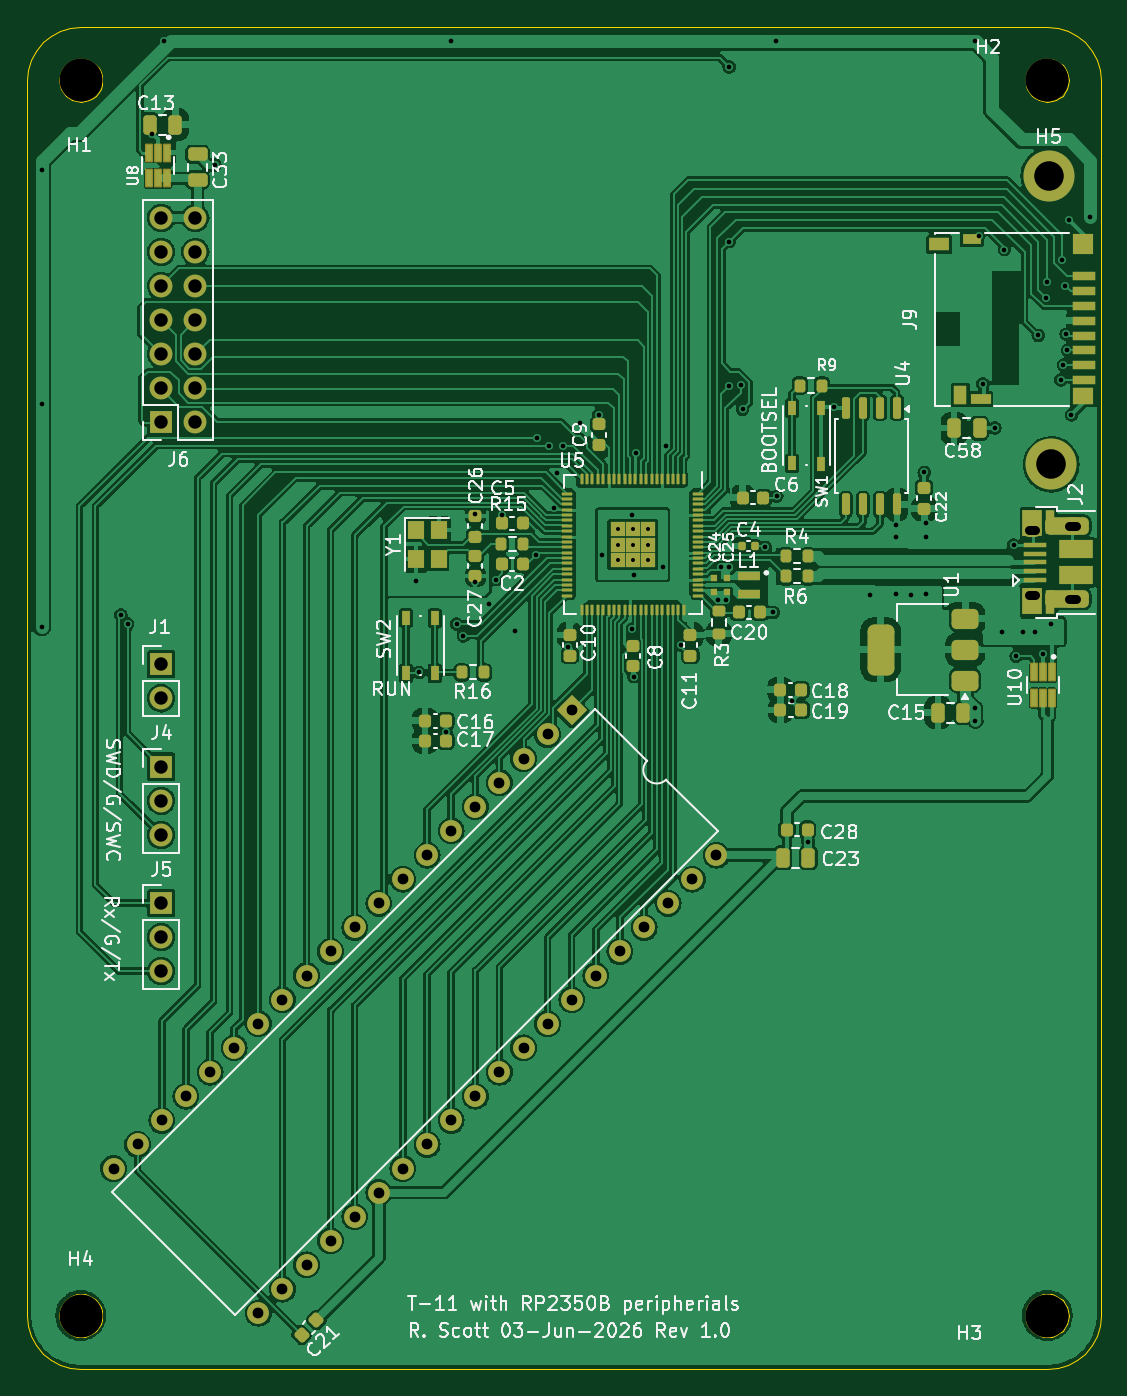
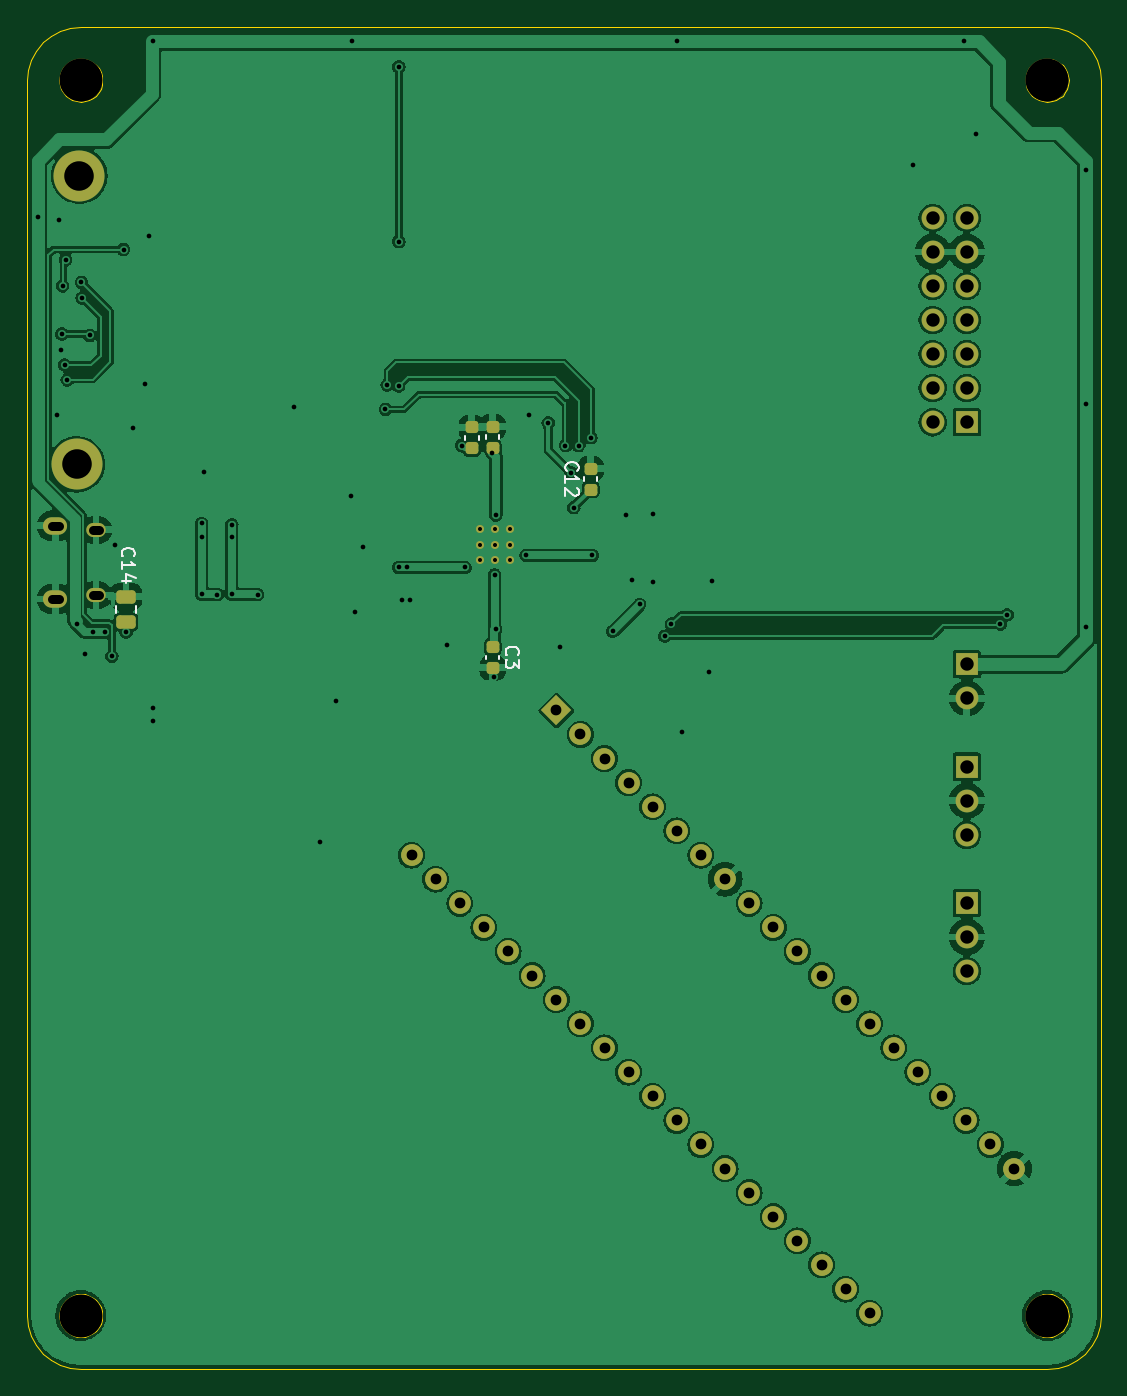
Circuit board: 11 layer files. Board 80.0 x 100.0 mm.
- bottom_copper: pico2-t11-B_Cu.gbl (178625 bytes)
- bottom_mask: pico2-t11-B_Mask.gbs (4663 bytes)
- paste: pico2-t11-B_Paste.gbp (1655 bytes)
- bottom_silk: pico2-t11-B_Silkscreen.gbo (9207 bytes)
- outline: pico2-t11-Edge_Cuts.gm1 (8768 bytes)
- top_copper: pico2-t11-F_Cu.gtl (275453 bytes)
- top_mask: pico2-t11-F_Mask.gts (12181 bytes)
- paste: pico2-t11-F_Paste.gtp (9288 bytes)
- top_silk: pico2-t11-F_Silkscreen.gto (128799 bytes)
- drill: pico2-t11-NPTH.drl (429 bytes)
- drill: pico2-t11-PTH.drl (3334 bytes)

=== bottom_copper: pico2-t11-B_Cu.gbl (178625 bytes, source omitted) ===
=== bottom_mask: pico2-t11-B_Mask.gbs (4663 bytes, source withheld) ===
=== paste: pico2-t11-B_Paste.gbp (1655 bytes, source withheld) ===
=== bottom_silk: pico2-t11-B_Silkscreen.gbo (9207 bytes, source omitted) ===
=== outline: pico2-t11-Edge_Cuts.gm1 (8768 bytes, source omitted) ===
=== top_copper: pico2-t11-F_Cu.gtl (275453 bytes, source omitted) ===
=== top_mask: pico2-t11-F_Mask.gts (12181 bytes, source omitted) ===
=== paste: pico2-t11-F_Paste.gtp (9288 bytes, source omitted) ===
=== top_silk: pico2-t11-F_Silkscreen.gto (128799 bytes, source omitted) ===
=== drill: pico2-t11-NPTH.drl ===
M48
; DRILL file {KiCad 8.0.9-8.0.9-0~ubuntu24.04.1} date 2026-06-03T17:41:26-0700
; FORMAT={-:-/ absolute / metric / decimal}
; #@! TF.CreationDate,2026-06-03T17:41:26-07:00
; #@! TF.GenerationSoftware,Kicad,Pcbnew,8.0.9-8.0.9-0~ubuntu24.04.1
; #@! TF.FileFunction,NonPlated,1,2,NPTH
FMAT,2
METRIC
; #@! TA.AperFunction,NonPlated,NPTH,ComponentDrill
T1C3.200
%
G90
G05
T1
X64.0Y-54.0
X64.0Y-146.0
X136.0Y-54.0
X136.0Y-146.0
M30

=== drill: pico2-t11-PTH.drl ===
M48
; DRILL file {KiCad 8.0.9-8.0.9-0~ubuntu24.04.1} date 2026-06-03T17:41:26-0700
; FORMAT={-:-/ absolute / metric / decimal}
; #@! TF.CreationDate,2026-06-03T17:41:26-07:00
; #@! TF.GenerationSoftware,Kicad,Pcbnew,8.0.9-8.0.9-0~ubuntu24.04.1
; #@! TF.FileFunction,Plated,1,2,PTH
FMAT,2
METRIC
; #@! TA.AperFunction,Plated,PTH,ComponentDrill
T1C0.300
; #@! TA.AperFunction,Plated,PTH,ViaDrill
T2C0.350
; #@! TA.AperFunction,Plated,PTH,ComponentDrill
T3C0.650
; #@! TA.AperFunction,Plated,PTH,ComponentDrill
T4C0.700
; #@! TA.AperFunction,Plated,PTH,ComponentDrill
T5C0.800
; #@! TA.AperFunction,Plated,PTH,ComponentDrill
T6C1.000
; #@! TA.AperFunction,Plated,PTH,ComponentDrill
T7C2.200
%
G90
G05
T1
X103.987Y-87.444
X103.987Y-88.578
X103.987Y-89.711
X105.12Y-87.444
X105.12Y-88.578
X105.12Y-89.711
X106.253Y-87.444
X106.253Y-88.578
X106.253Y-89.711
T2
X61.1Y-60.7
X61.1Y-78.1
X61.1Y-94.7
X67.0Y-93.8
X67.5Y-94.5
X69.342Y-57.958
X70.2Y-51.1
X74.0Y-60.3
X89.01Y-91.277
X89.2Y-98.1
X91.2Y-102.5
X91.6Y-51.1
X92.0Y-94.5
X92.5Y-95.4
X93.39Y-86.325
X93.39Y-91.377
X94.376Y-93.025
X94.92Y-91.177
X95.392Y-86.377
X96.376Y-95.025
X97.9Y-89.377
X98.0Y-80.6
X98.9Y-81.2
X99.276Y-85.825
X99.476Y-83.225
X99.9Y-81.2
X100.3Y-96.203
X101.176Y-79.525
X102.6Y-78.9
X102.82Y-89.377
X105.076Y-86.378
X105.095Y-94.857
X105.176Y-90.825
X105.195Y-98.404
X105.358Y-81.731
X107.376Y-90.277
X107.626Y-81.2
X108.746Y-96.056
X111.47Y-92.677
X111.72Y-90.277
X112.07Y-92.677
X112.3Y-53.0
X112.3Y-66.0
X112.32Y-90.277
X112.323Y-76.775
X113.168Y-76.685
X113.3Y-78.5
X114.997Y-88.777
X115.595Y-93.628
X115.8Y-51.1
X115.845Y-84.977
X117.0Y-100.2
X118.2Y-110.7
X120.076Y-78.325
X122.825Y-92.3
X124.747Y-87.1
X124.747Y-88.0
X124.747Y-92.275
X125.825Y-92.3
X126.826Y-83.2
X126.997Y-87.0
X126.997Y-88.0
X126.997Y-92.275
X130.6Y-51.1
X130.625Y-100.765
X130.65Y-101.7
X130.885Y-65.625
X131.2Y-76.6
X132.1Y-79.9
X132.625Y-95.1
X132.8Y-66.6
X133.482Y-88.595
X133.67Y-96.9
X134.195Y-95.1
X135.095Y-95.1
X135.325Y-73.0
X135.67Y-96.7
X135.9Y-70.2
X135.951Y-69.051
X136.295Y-94.5
X137.0Y-76.3
X137.121Y-67.365
X137.2Y-75.2
X137.347Y-69.298
X137.4Y-72.9
X137.5Y-74.1
X137.6Y-64.4
X137.8Y-78.915
X139.2Y-64.2
T5
X66.451Y-135.049
X68.247Y-133.253
X70.043Y-131.457
X71.839Y-129.661
X73.636Y-127.864
X75.432Y-126.068
X77.228Y-124.272
X77.228Y-145.825
X79.024Y-122.476
X79.024Y-144.029
X80.82Y-120.68
X80.82Y-142.233
X82.616Y-118.884
X82.616Y-140.437
X84.412Y-117.088
X84.412Y-138.641
X86.208Y-115.292
X86.208Y-136.845
X88.004Y-113.496
X88.004Y-135.049
X89.8Y-111.7
X89.8Y-133.253
X91.596Y-109.904
X91.596Y-131.457
X93.392Y-108.108
X93.392Y-129.661
X95.188Y-106.312
X95.188Y-127.864
X96.984Y-104.516
X96.984Y-126.068
X98.78Y-102.72
X98.78Y-124.272
X100.576Y-100.924
X100.576Y-122.476
X102.372Y-120.68
X104.168Y-118.884
X105.964Y-117.088
X107.761Y-115.292
X109.557Y-113.496
X111.353Y-111.7
T6
X70.0Y-64.23
X70.0Y-66.77
X70.0Y-69.31
X70.0Y-71.85
X70.0Y-74.39
X70.0Y-76.93
X70.0Y-79.47
X70.0Y-97.49
X70.0Y-100.03
X70.0Y-105.11
X70.0Y-107.65
X70.0Y-110.19
X70.0Y-115.27
X70.0Y-117.81
X70.0Y-120.35
X72.54Y-64.23
X72.54Y-66.77
X72.54Y-69.31
X72.54Y-71.85
X72.54Y-74.39
X72.54Y-76.93
X72.54Y-79.47
T7
X136.1Y-61.1
X136.3Y-82.6
T3
X135.07Y-87.475G85X134.67Y-87.475
G05
X135.07Y-92.325G85X134.67Y-92.325
G05
T4
X138.15Y-87.175G85X137.65Y-87.175
G05
X138.15Y-92.625G85X137.65Y-92.625
G05
M30
